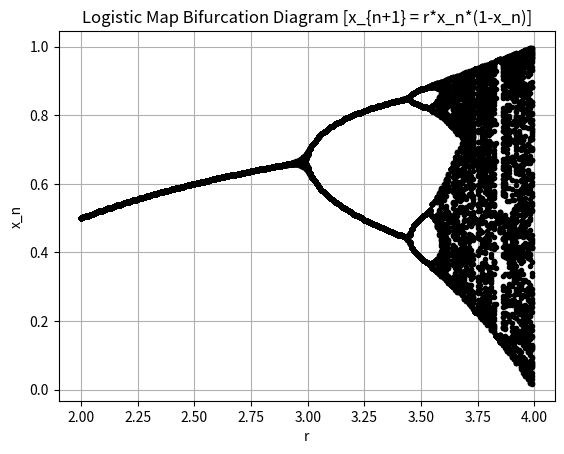

The script that saved this image:
#!/usr/bin/env python3
# -*- coding: utf-8 -*-
"""
EXperiodDoubling.py
[IN PROGRESS]

Purpose: Create/plot the period doubling cascade for the logistic map

o Using EXlogisticBIF.m as a template

Created on Mon Jun 14 13:35:50 2021
[redacted]
"""

import math
import numpy as np
import random
import matplotlib.pyplot as plt

# ----------- [User Params]
# --- params
range= [2,4]   # min and max values to compute bifurcation diagram over [2,4]
Nr= 200    # numb of steps over range + 1 [100]
x0= 0.1    # starting x value [0.1]
Nsettl= 50 # numb of runs allowed for 'settling' [50]
Nit= 100   # numb of iterations to plot for a given value of r [200]
# -----------

# ---
rmin = range[0]
rmax = range[1] 
h = (rmax-rmin)/Nr   # step-size
r = np.arange(rmin,rmax,h) 
r_indx = np.arange(0,Nr,1)
m_indx = np.arange(0,Nsettl+Nit,1)
fig1=plt.plot([])  # set up fig
# ---
# loop through each r value
for n in r_indx:
    rT = r[n]   # grab r-val
    x = x0      # reset to IC
    xS = []    # reset array to hold iterates (for given r)
    xS = np.insert(xS,0,x)
    indx = 2
    # loop through the iterations of the map
    for m in m_indx:
        x = rT*x*(1-x)    # deal w/ mapping
        xS = np.insert(xS,m+1,x)  # store vals
        indx = indx+1    # update indexer

    # plot points for a given iteration *past* the settling time
    xSb =  xS[Nsettl:Nsettl+Nit]
    rTa = rT*np.ones(len(xSb))
    fig1 = plt.plot(rTa,xSb,'k.')


# --- doll up the plot
fig1=plt.xlabel('r')  
fig1=plt.ylabel('x_n') 
fig1=plt.grid()
fig1=plt.title('Logistic Map Bifurcation Diagram [x_{n+1} = r*x_n*(1-x_n)]') 
#fig1=plt.ylim([0.494, 0.508])


